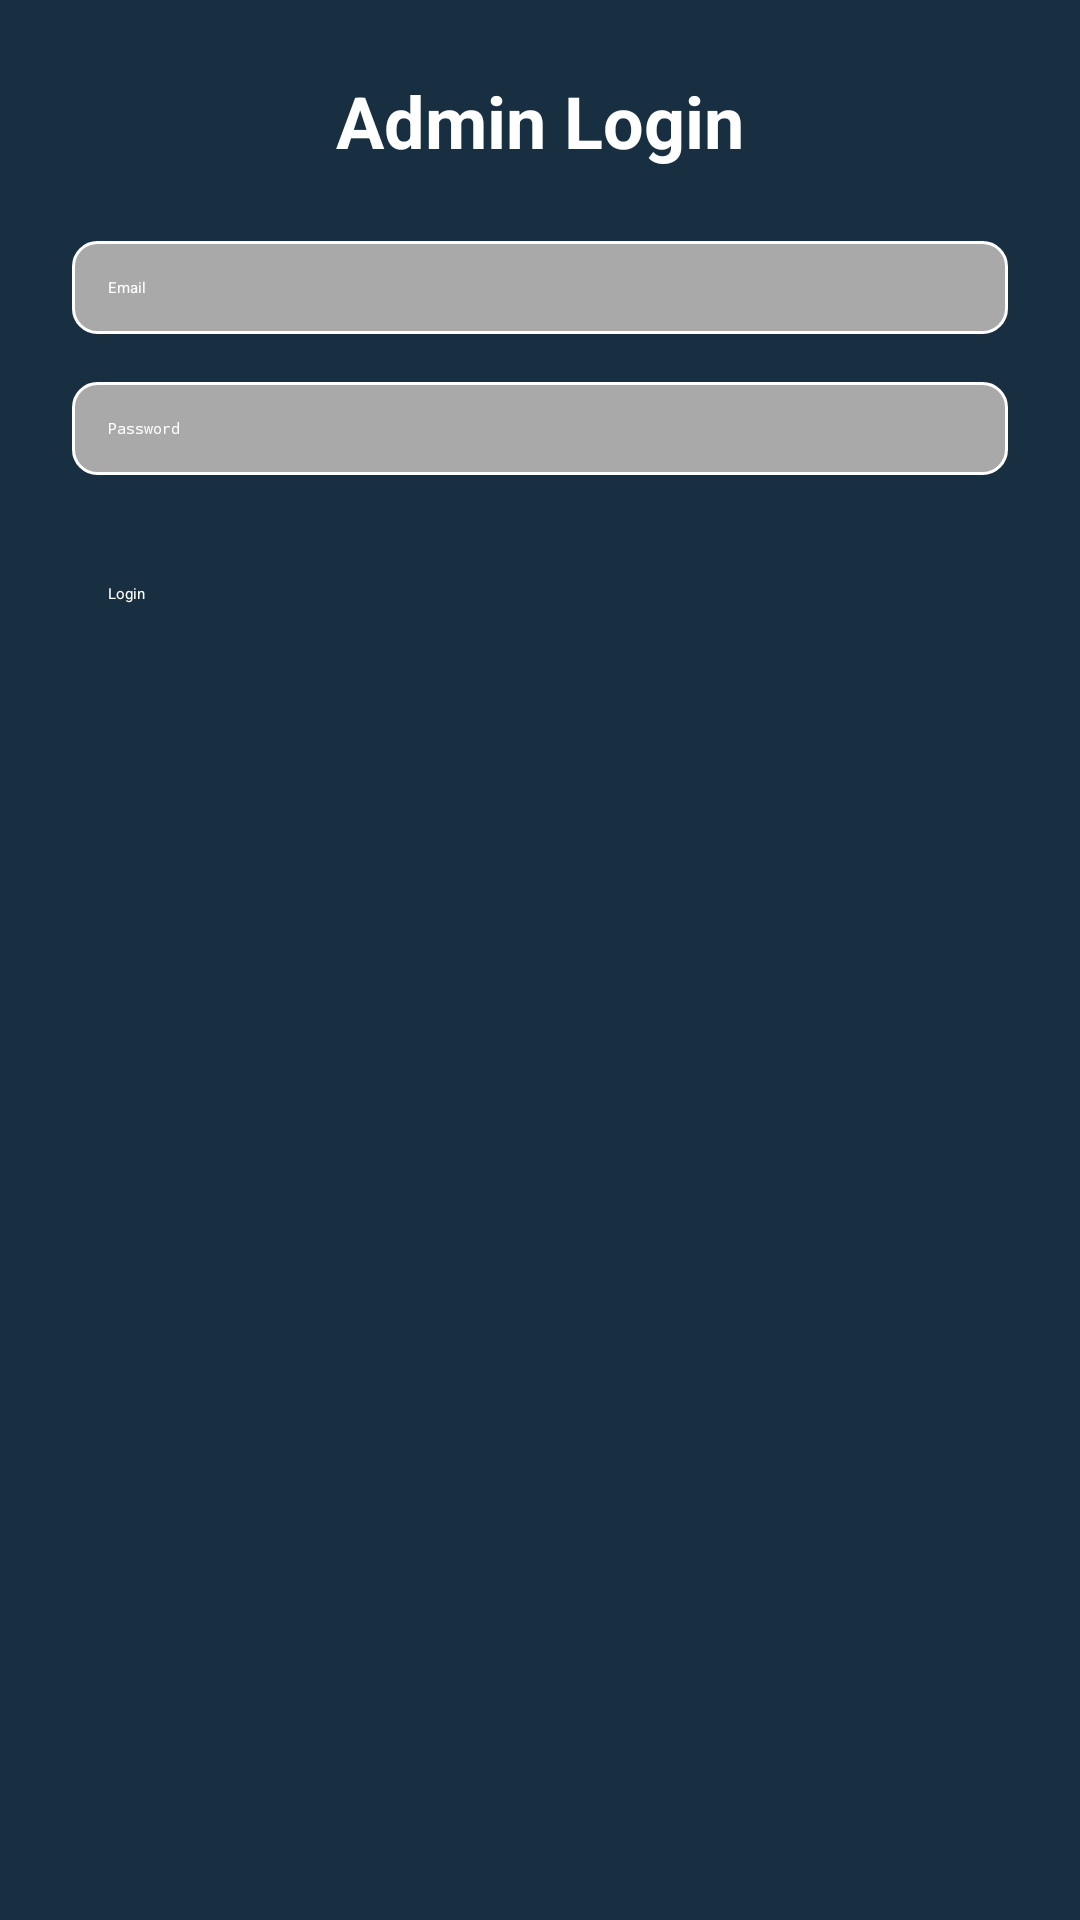

Layout XML and referenced resources for this Android screen:
<!-- AndroidManifest.xml: application theme Theme.MyApplication -->
<!-- res/layout/admin_login_page.xml -->
<?xml version="1.0" encoding="utf-8"?>
<RelativeLayout xmlns:android="http://schemas.android.com/apk/res/android"
    android:layout_width="match_parent"
    android:layout_height="match_parent"
    android:padding="24dp"
    android:background="@color/appHometheme">

    <TextView
        android:id="@+id/admin_login_title"
        android:layout_width="wrap_content"
        android:layout_height="wrap_content"
        android:text="Admin Login"
        android:textSize="24sp"
        android:textStyle="bold"
        android:textColor="@color/white"
        android:layout_centerHorizontal="true"/>

    <EditText
        android:id="@+id/admin_email_edit_text"
        android:layout_width="match_parent"
        android:layout_height="wrap_content"
        android:layout_below="@id/admin_login_title"
        android:layout_marginTop="24dp"
        android:hint="Email"
        android:inputType="textEmailAddress"
        android:padding="12dp"
        android:background="@drawable/rounded_edittext_background"
        android:textColor="@color/white"
        android:textColorHint="@color/white"/>

    <EditText
        android:id="@+id/admin_password_edit_text"
        android:layout_width="match_parent"
        android:layout_height="wrap_content"
        android:layout_below="@id/admin_email_edit_text"
        android:layout_marginTop="16dp"
        android:hint="Password"
        android:inputType="textPassword"
        android:padding="12dp"
        android:background="@drawable/rounded_edittext_background"
        android:textColor="@color/white"
        android:textColorHint="@color/white"/>

    <Button
        android:id="@+id/admin_login_button"
        android:layout_width="match_parent"
        android:layout_height="wrap_content"
        android:layout_below="@id/admin_password_edit_text"
        android:layout_marginTop="24dp"
        android:text="Login"
        android:backgroundTint="@color/nav_item_active"
        android:textColor="@color/white"
        android:padding="12dp"/>

</RelativeLayout>
<!-- resources referenced by this layout -->
<resources>
  <color name="appHometheme">#182E41</color>
  <color name="nav_item_active">#00E676</color>
  <color name="white">#FFFFFFFF</color>
  <!-- drawable rounded_edittext_background (drawable) -->
  <?xml version="1.0" encoding="utf-8"?>
  <shape xmlns:android="http://schemas.android.com/apk/res/android"
      android:shape="rectangle">
      <corners android:radius="8dp" />
      <solid android:color="#A9A9A9" />
      <stroke android:width="1dp" android:color="@color/white" />
  </shape>
</resources>
